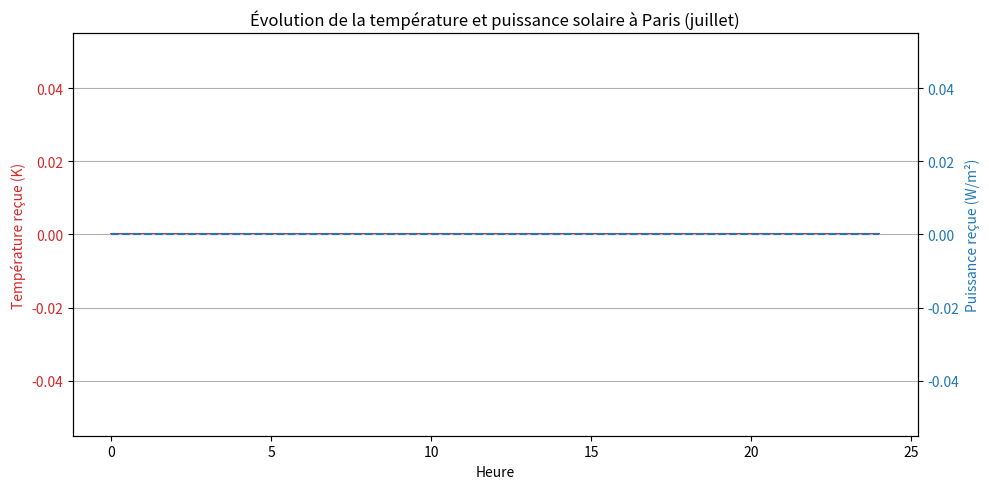

The script that saved this image:
import numpy as np
import matplotlib.pyplot as plt

# Constantes
constante_solaire = 1361  # W/m²
sigma = 5.67e-8  # W/m².K⁴

def update_sun_vector(mois, sun_vector):
    angle_inclinaison = np.radians(23 * np.cos(2 * np.pi * mois / 12))
    rotation_matrix_saison = np.array([
        [np.cos(angle_inclinaison), 0, np.sin(angle_inclinaison)],
        [0, 1, 0],
        [-np.sin(angle_inclinaison), 0, np.cos(angle_inclinaison)]
    ])
    return np.dot(rotation_matrix_saison, sun_vector)

def puissance_recue_point(lat_deg, lon_deg, mois, time, albedo=0.3):
    theta = np.radians(90 - lat_deg)  # colatitude
    phi = np.radians(lon_deg % 360)
    sun_vector = np.array([1, 0, 0])

    # Inclinaison saisonnière
    sun_vector = update_sun_vector(mois, sun_vector)

    # Rotation diurne
    angle_rotation = (time / 24) * 2 * np.pi
    rotation_matrix = np.array([
        [np.cos(angle_rotation), -np.sin(angle_rotation), 0],
        [np.sin(angle_rotation),  np.cos(angle_rotation), 0],
        [0, 0, 1]
    ])
    sun_vector = np.dot(rotation_matrix, sun_vector)

    # Vecteur normal du point
    normal = np.array([
        np.sin(theta) * np.cos(phi),
        np.sin(theta) * np.sin(phi),
        np.cos(theta)
    ])

    cos_incidence = max(np.dot(normal, sun_vector), 0)
    puissance_recue = constante_solaire * cos_incidence * (1 - albedo)
    temperature = (puissance_recue / sigma) ** 0.25
    return temperature, puissance_recue

# 🧪 Paramètres de simulation
lat = 90   # Paris
lon = 0
mois = 12
albedo = 0.3

# ⏱️ Simulation sur 24h
temps = np.linspace(0, 24, 200)
temperatures = []
puissances = []

for t in temps:
    temp, p = puissance_recue_point(lat, lon, mois, t, albedo)
    temperatures.append(temp)
    puissances.append(p)

# 📈 Tracé de la puissance et température au cours du temps
fig, ax1 = plt.subplots(figsize=(10, 5))

color = 'tab:red'
ax1.set_xlabel('Heure')
ax1.set_ylabel('Température reçue (K)', color=color)
ax1.plot(temps, temperatures, color=color, label="Température")
ax1.tick_params(axis='y', labelcolor=color)

ax2 = ax1.twinx()  # Axe secondaire pour la puissance
color = 'tab:blue'
ax2.set_ylabel('Puissance reçue (W/m²)', color=color)
ax2.plot(temps, puissances, color=color, linestyle='--', label="Puissance")
ax2.tick_params(axis='y', labelcolor=color)

plt.title(f"Évolution de la température et puissance solaire à Paris (juillet)")
plt.grid(True)
plt.tight_layout()
plt.show()
